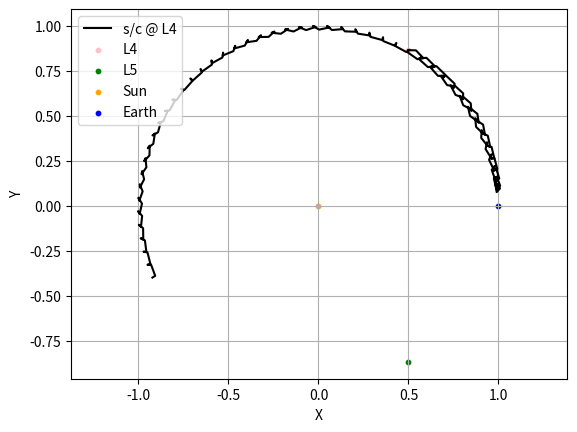

Source code (Python):
# =============================================================================
# Created By  : Francesca Covella
# Created Date: May 2021
# =============================================================================

import math
from scipy.integrate import odeint
import matplotlib.pyplot as plt
from mpl_toolkits.mplot3d import Axes3D
import numpy as np


# Mass properties  
# m1 = 5.972*math.pow(10, 24)  # Mass of Earth (kg)
# m2 = 7.346*math.pow(10, 22)  # Mass of Moon (kg)
m1 = 1.989*math.pow(10, 30)  # Mass of Sun (kg)
m2 = 5.972*math.pow(10, 24)  # Mass of Earth (kg)
# Non dimensional mass, normalised by the unit of mass (m1+m2)
m1_hat = m1/(m1 + m2)
m2_hat = m2/(m1 + m2)
mu_hat = m2_hat          # mu_hat should be <= 0.03852 for L4, L5 to be stable
# Non dimensional lengths, normalised by the distance P1P2=1
# Location of L4 
x0 = 0.5-mu_hat          
y0 = 0.5*math.sqrt(3)
z0 = 0 
# Location of L5
# x0 = 0.5-mu_hat
# y0 = -0.5*math.sqrt(3)
# z0 = 0 
# Initial conditions
p0 = [x0, y0, z0]
# Non dimensional velocity
v0 = [1e-3, 1e-2, 0] 
S0 = [*p0, *v0] # p0 + v0
# Time span of propagation
# Non dimensional time, normalised by 1/omega (angular velocity or rotating ref. frame wrt pseudo-intertial ref. frame)
# omega = 2*pi means one revolution of the second massive body about the common barycenter
t0 = 0
tf = 2*np.pi * 60 #for the earth-sun system roughly 50 years
delta_t = 2
n_steps = math.floor((tf-t0)/delta_t - 1)
# duration of integration in seconds
tspan = np.linspace(0, tf, n_steps)


def r1_func(x, y, z):
    r1_squared = (x + mu_hat)**2 + y**2 + z**2 
    r1 = math.sqrt(r1_squared)
    return r1

def r2_func(x, y, z):
    r2_squared = (1 - x - mu_hat)**2 + y**2 + z**2 
    r2 = math.sqrt(r2_squared)
    return r2

def dU_dx_func(x, r1, r2):
    dU_dx = x - (x+mu_hat)*(1-mu_hat)/r1**3 + (1 - x - mu_hat)*mu_hat/r2**3
    return dU_dx

def dU_dy_func(y, r1, r2):
    dU_dy = y - y*(1-mu_hat)/r1**3 - y*mu_hat/r2**3
    return dU_dy

def dU_dz_func(z, r1, r2):
    dU_dz = - z*(1-mu_hat)/r1**3 - z*mu_hat/r2**3
    return dU_dz

def fun(S, t):
    """
    define the function to be integrated
    """
    x, y, z, x_v, y_v, z_v = S
    r1 = r1_func(x, y, z)
    r2 = r2_func(x, y, z)
    dSdt = [x_v, 
            y_v, 
            z_v, 
            2*y_v +dU_dx_func(x, r1, r2), 
            -2*x_v +dU_dy_func(y, r1, r2), 
            dU_dz_func(z, r1, r2)]
    return dSdt


def plot_solution(pos):
    ax = plt.gca()
    # Plot 2D
    ax.plot(pos[:,0], pos[:,1], color = 'k', label = 's/c @ L4', markevery=[0, -1])
    ax.scatter(x0, 0.5*math.sqrt(3), s = 10, color = 'pink', label = 'L4')
    ax.scatter(x0, -0.5*math.sqrt(3), s = 10, color = 'g', label = 'L5')
    # ax.scatter(- mu_hat, 0, s = 8, color = 'b', label = 'Earth')
    # ax.scatter(1-mu_hat, 0, s = 8, color = 'r', label = 'Moon')
    ax.scatter(- mu_hat, 0, s = 10, color = 'orange', label = 'Sun')
    ax.scatter(1-mu_hat, 0, s = 10, color = 'b', label = 'Earth')
    plt.xlabel('X')
    plt.ylabel('Y')
    plt.axis('equal')
    # Plot 3D
    # ax = plt.axes(projection='3d')
    # ax.plot3D(pos[:,0], pos[:,1], pos[:,2], color = 'k', label = 's/c @ L4')
    # # ax.scatter(x0, 0, 0, s = 8, color = '#e377c2', label = 'L1')
    # # ax.scatter(x0, 0, 0, s = 8, color = '#7f7f7f', label = 'L2')
    # # ax.scatter(x0, 0, 0, s = 8, color = '#bcbd22', label = 'L3')
    # ax.scatter(x0, 0.5*math.sqrt(3), 0, s = 8, color = 'pink', label = 'L4')
    # ax.scatter(x0, -0.5*math.sqrt(3), 0, s = 8, color = 'g', label = 'L5')
    # # ax.scatter(0, 0, 0, s = 4, color = 'g', label = 'Barycenter')
    # # ax.scatter(- mu_hat, 0, 0, s = 8, color = 'b', label = 'Earth')
    # # ax.scatter(1-mu_hat, 0, 0, s = 8, color = 'r', label = 'Moon')
    # ax.scatter(- mu_hat, 0, 0, s = 8, color = 'orange', label = 'Sun')
    # ax.scatter(1-mu_hat, 0, 0, s = 8, color = 'b', label = 'Earth')
    # ax.set_xlabel('X')
    # ax.set_ylabel('Y')
    # ax.set_zlabel('Z')
    plt.grid(True)
    ax.legend(loc='upper left')
    plt.show()


def main():
    """
    scipy.integrate.odeint(func, y0, t, args=(), ...)
    Integrate a system of ordinary differential equations.
    """
    St = odeint(fun, S0, tspan)
    pos = St[:, :3]
    vel = St[:, -3:]
    plot_solution(pos)
    
if __name__ == "__main__":
    main()